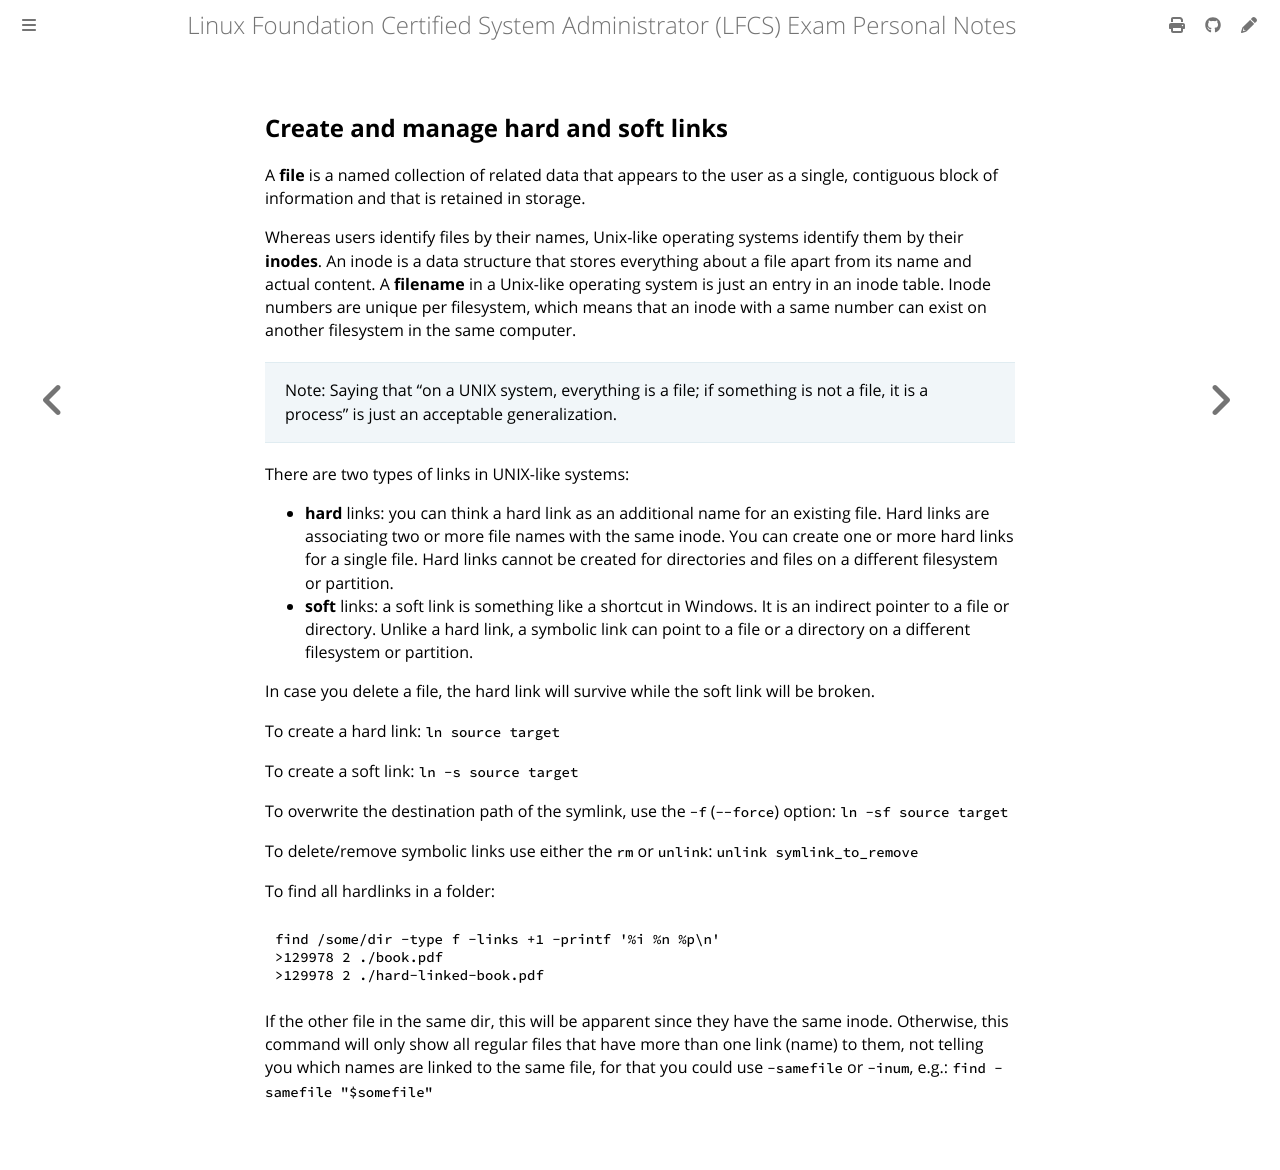

repository: giulianopz/lfcs · page: 1-essential-commands/i.html · generator: mdbook

## Create and manage hard and soft links

A **file** is a named collection of related data that appears to the user as a single, contiguous block of information and that is retained in storage. 

Whereas users identify files by their names, Unix-like operating systems identify them by their **inodes**. An inode is a data structure that stores everything about a file apart from its name and actual content. A **filename** in a Unix-like operating system is just an entry in an inode table. Inode numbers are unique per filesystem, which means that an inode with a same number can exist on another filesystem in the same computer. 

> Note: Saying that "on a UNIX system, everything is a file; if something is not a file, it is a process" is just an acceptable generalization.

There are two types of links in UNIX-like systems:

- **hard** links: you can think a hard link as an additional name for an existing file. Hard links are associating two or more file names with the same inode. You can create one or more hard links for a single file. Hard links cannot be created for directories and files on a different filesystem or partition.
- **soft** links: a soft link is something like a shortcut in Windows. It is an indirect pointer to a file or directory. Unlike a hard link, a symbolic link can point to a file or a directory on a different filesystem or partition.

In case you delete a file, the hard link will survive while the soft link will be broken.

To create a hard link: `ln source target`

To create a soft link: `ln -s source target`

To overwrite the destination path of the symlink, use the `-f` (`--force`) option: `ln -sf source target`

To delete/remove symbolic links use either the `rm` or `unlink`: `unlink symlink_to_remove`

To find all hardlinks in a folder:
```
find /some/dir -type f -links +1 -printf '%i %n %p\n'
>129978 2 ./book.pdf
>129978 2 ./hard-linked-book.pdf
```

If the other file in the same dir, this will be apparent since they have the same inode. Otherwise, this command will only show all regular files that have more than one link (name) to them, not telling you which names are linked to the same file, for that you could use `-samefile` or `-inum`, e.g.: `find -samefile "$somefile"`
